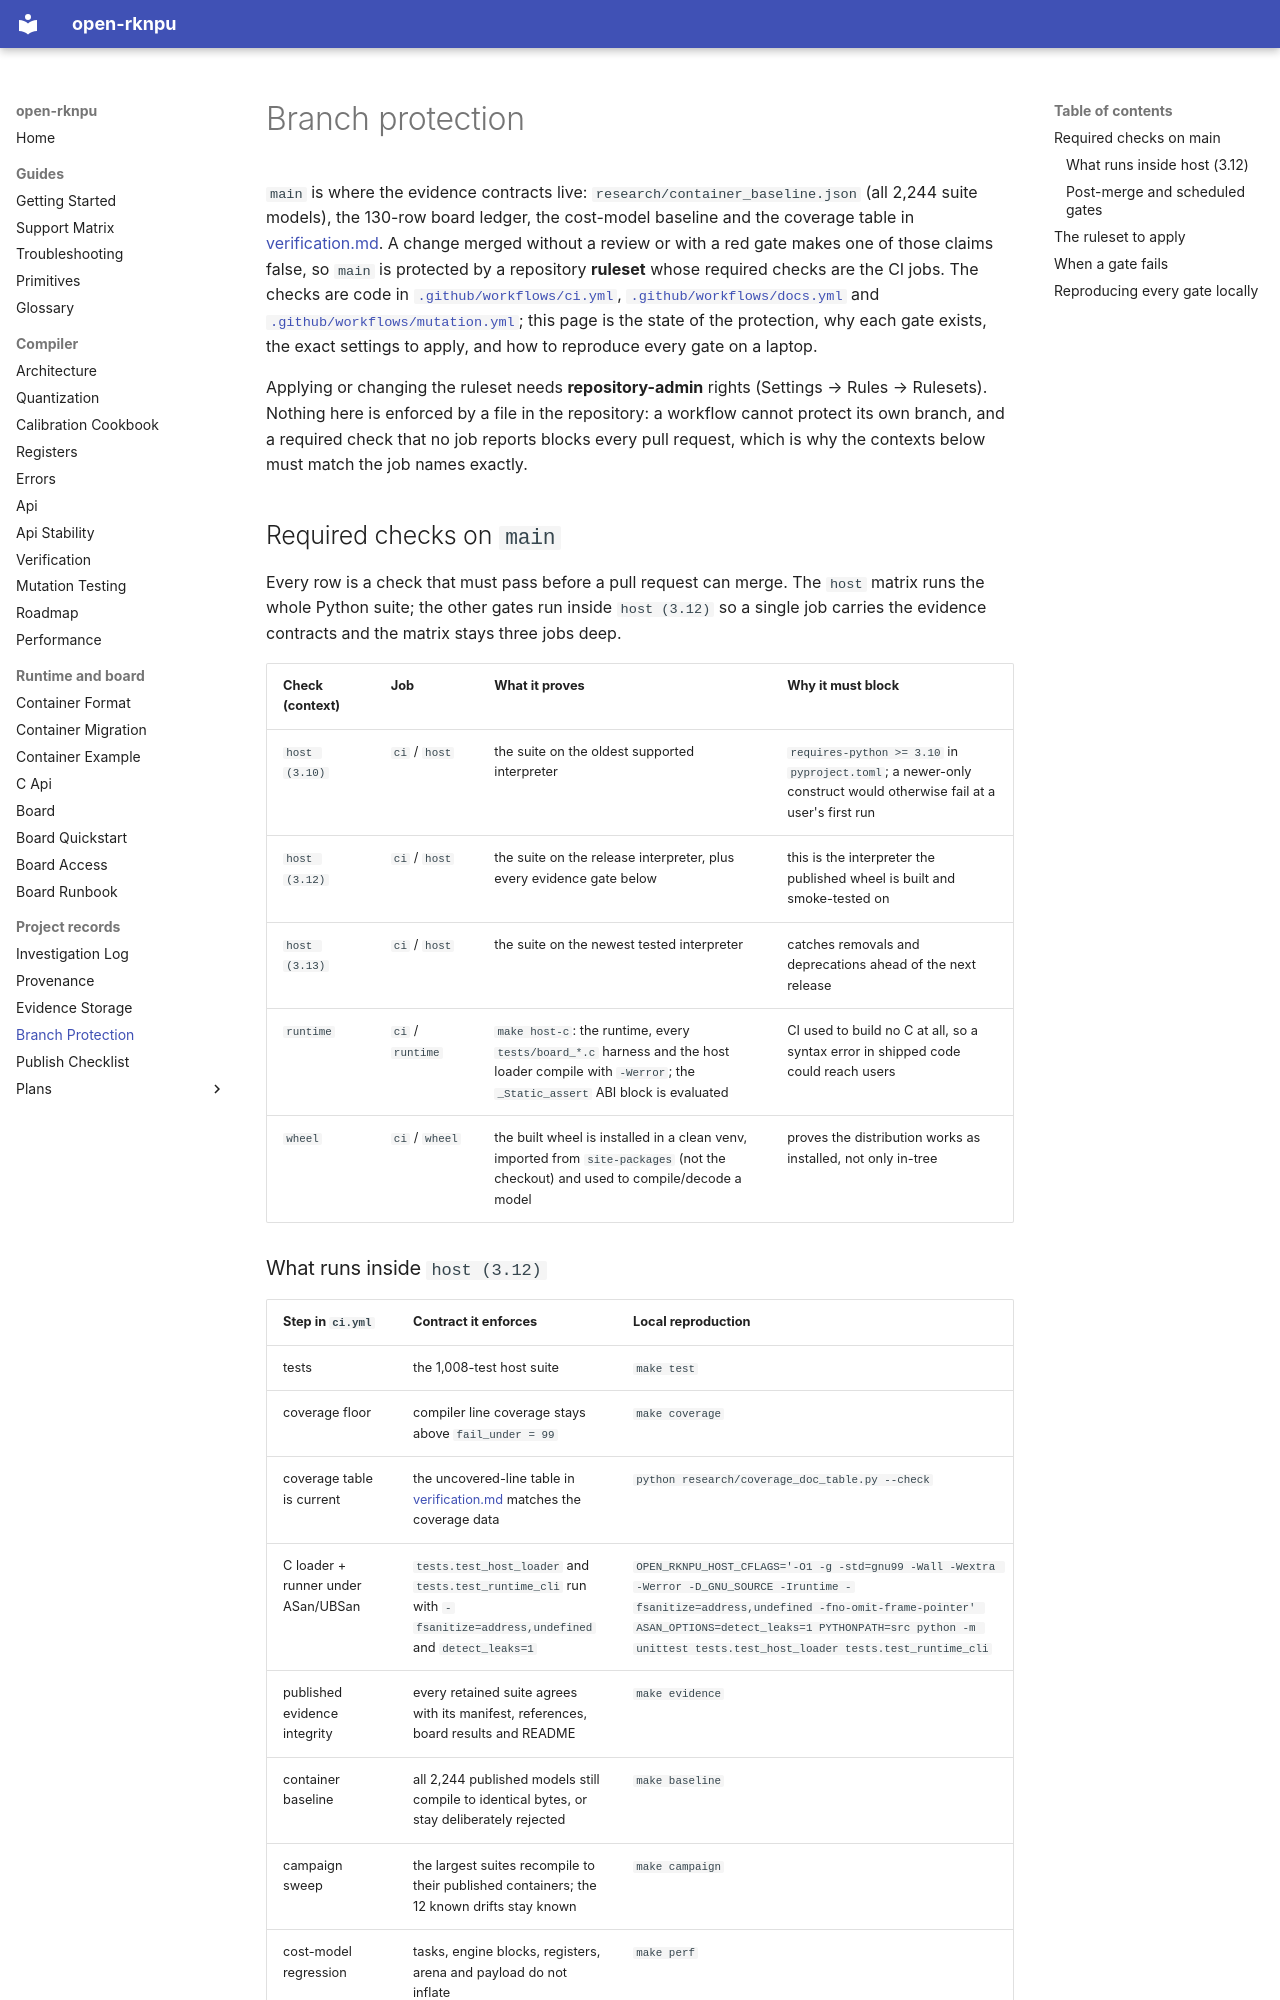

repository: dnhkng/open-rknpu · page: branch-protection/index.html · generator: mkdocs

# Branch protection

`main` is where the evidence contracts live: `research/container_baseline.json` (all 2,244
suite models), the 130-row board ledger, the cost-model baseline and the coverage table in
[verification.md](verification.md). A change merged without a review or with a red gate makes
one of those claims false, so `main` is protected by a repository **ruleset** whose required
checks are the CI jobs. The checks are code in
[`.github/workflows/ci.yml`](../.github/workflows/ci.yml),
[`.github/workflows/docs.yml`](../.github/workflows/docs.yml) and
[`.github/workflows/mutation.yml`](../.github/workflows/mutation.yml); this page is the state
of the protection, why each gate exists, the exact settings to apply, and how to reproduce
every gate on a laptop.

Applying or changing the ruleset needs **repository-admin** rights
(Settings → Rules → Rulesets). Nothing here is enforced by a file in the repository: a
workflow cannot protect its own branch, and a required check that no job reports blocks every
pull request, which is why the contexts below must match the job names exactly.

## Required checks on `main`

Every row is a check that must pass before a pull request can merge. The `host` matrix runs
the whole Python suite; the other gates run inside `host (3.12)` so a single job carries the
evidence contracts and the matrix stays three jobs deep.

| Check (context) | Job | What it proves | Why it must block |
| --- | --- | --- | --- |
| `host (3.10)` | `ci` / `host` | the suite on the oldest supported interpreter | `requires-python >= 3.10` in `pyproject.toml`; a newer-only construct would otherwise fail at a user's first run |
| `host (3.12)` | `ci` / `host` | the suite on the release interpreter, plus every evidence gate below | this is the interpreter the published wheel is built and smoke-tested on |
| `host (3.13)` | `ci` / `host` | the suite on the newest tested interpreter | catches removals and deprecations ahead of the next release |
| `runtime` | `ci` / `runtime` | `make host-c`: the runtime, every `tests/board_*.c` harness and the host loader compile with `-Werror`; the `_Static_assert` ABI block is evaluated | CI used to build no C at all, so a syntax error in shipped code could reach users |
| `wheel` | `ci` / `wheel` | the built wheel is installed in a clean venv, imported from `site-packages` (not the checkout) and used to compile/decode a model | proves the distribution works as installed, not only in-tree |
